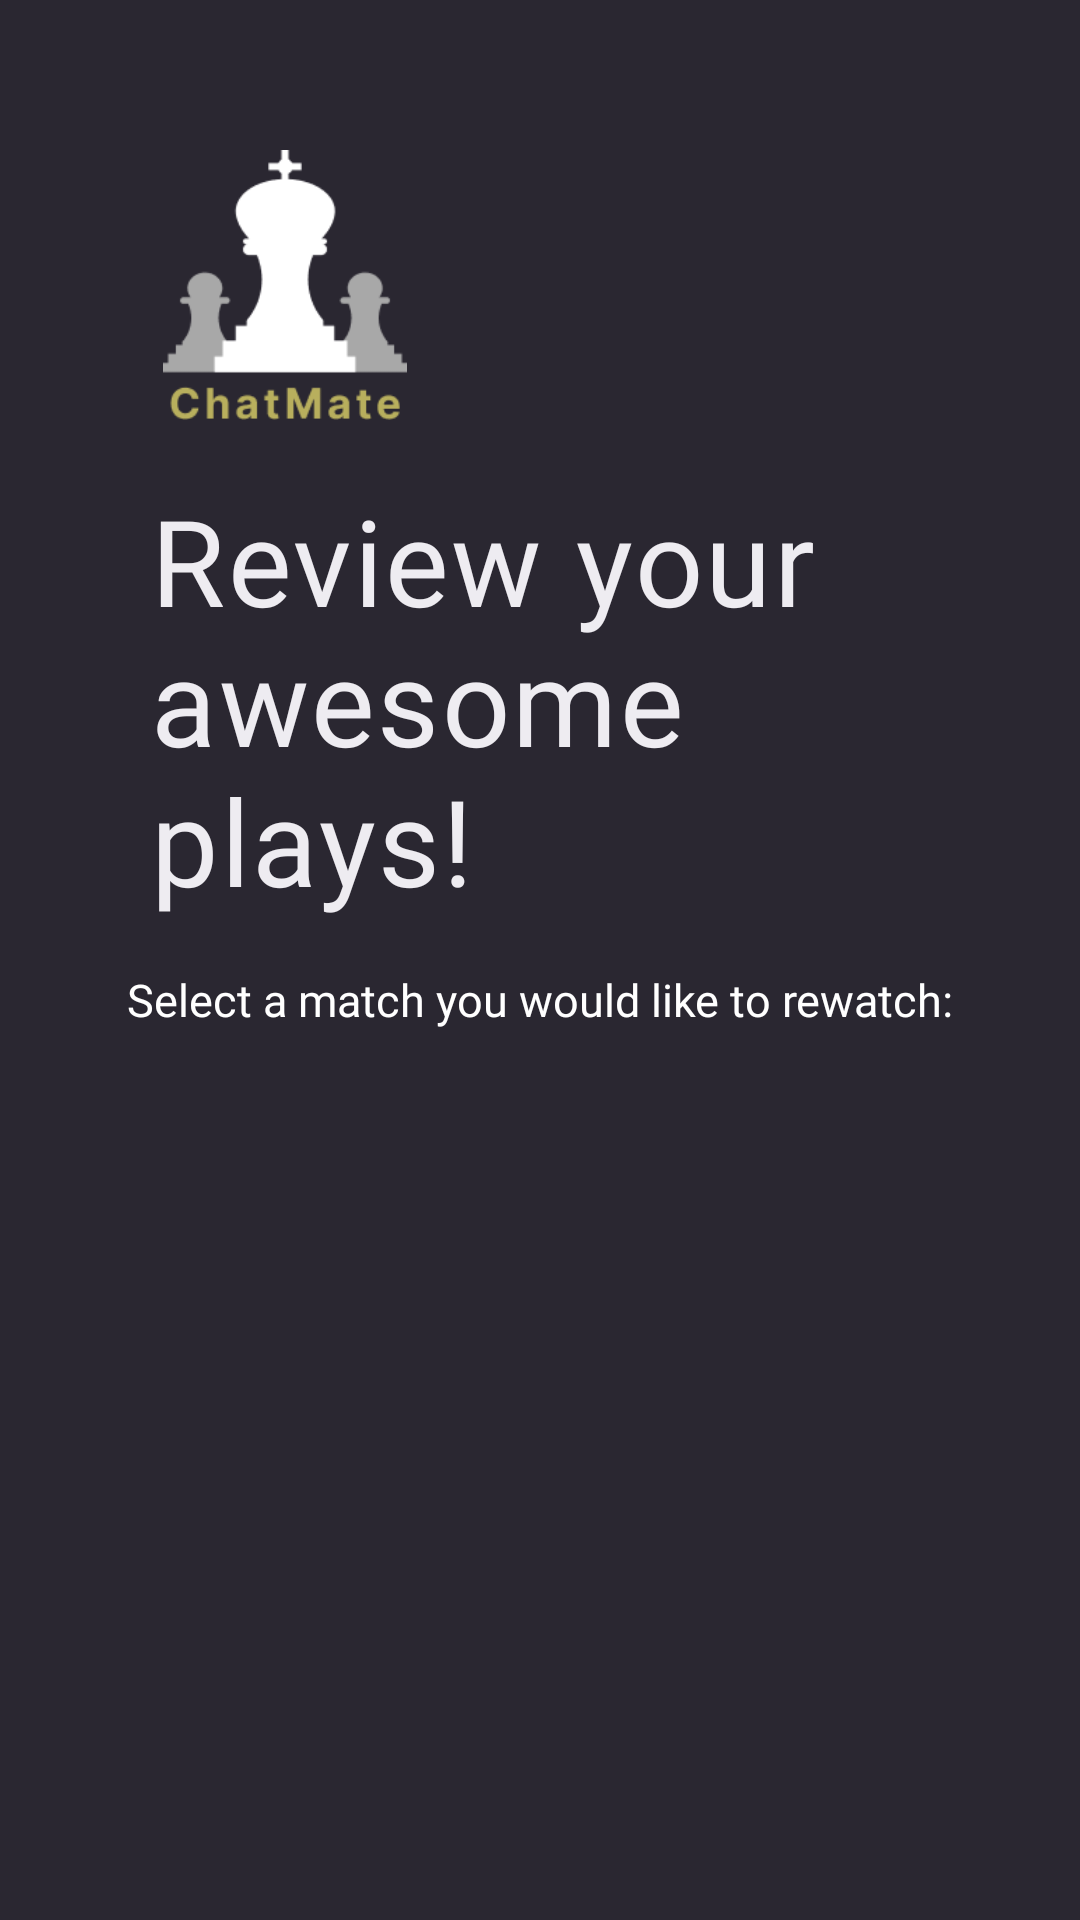

The Android layout XML behind this screen, and the referenced resources:
<!-- AndroidManifest.xml: application theme Theme.ChatMate -->
<!-- res/layout/activity_history.xml -->
<?xml version="1.0" encoding="utf-8"?>
<LinearLayout xmlns:android="http://schemas.android.com/apk/res/android"
    xmlns:tools="http://schemas.android.com/tools"
    android:layout_width="match_parent"
    android:layout_height="match_parent"
    xmlns:app="http://schemas.android.com/apk/res-auto"
    tools:context=".HistoryActivity"
    android:orientation="vertical"
    android:background="#2A2731">

        <ImageView
            android:id="@+id/imageView"
            android:layout_width="90dp"
            android:layout_height="90dp"
            android:layout_gravity="start"
            android:layout_marginLeft="50dp"
            android:layout_marginTop="50dp"
            app:srcCompat="@drawable/chatmate_logo"/>

        <TextView
            android:id="@+id/greeting"
            android:layout_width="match_parent"
            android:layout_height="wrap_content"
            android:layout_gravity="center"
            android:layout_marginHorizontal="50dp"
            android:layout_marginTop="20dp"
            android:fontFamily="@font/ibm_plex_sans_semibold"
            android:gravity="start"
            android:text="Review your awesome plays!"
            android:textColor="#EEECF1"
            android:letterSpacing="0.02"
            android:textSize="40dp"
            android:layout_weight="1"/>

    <LinearLayout
        android:layout_width="match_parent"
        android:layout_height="wrap_content"
        android:layout_weight="1"
        android:orientation="vertical">

        <TextView
            android:layout_width="match_parent"
            android:layout_height="wrap_content"
            android:text="Select a match you would like to rewatch:"
            android:textColor="#FFFFFF"
            android:fontFamily="@font/ibm_plex_sans_medium"
            android:gravity="center"
            android:textSize="15dp"/>


        <ListView
            android:id="@+id/matches"
            android:layout_width="match_parent"
            android:layout_height="250dp"
            android:layout_marginTop="10dp"
            android:layout_marginHorizontal="50dp"
            android:divider="@android:color/transparent"
            android:dividerHeight= "15dp"
            android:layout_marginBottom="20dp"
            android:paddingVertical="10dp"/>
    </LinearLayout>

</LinearLayout>
<!-- resources referenced by this layout -->
<resources>
  <!-- drawable chatmate_logo: png bitmap (drawable, 5469 bytes) -->
  <style name="Theme.ChatMate" parent="Theme.MaterialComponents.DayNight.DarkActionBar">
          
          <item name="colorPrimary">@color/purple_500</item>
          <item name="colorPrimaryVariant">@color/purple_700</item>
          <item name="colorOnPrimary">@color/white</item>
          
          <item name="colorSecondary">@color/teal_200</item>
          <item name="colorSecondaryVariant">@color/teal_700</item>
          <item name="colorOnSecondary">@color/black</item>
          
          <item name="android:statusBarColor" tools:targetApi="l">?attr/colorPrimaryVariant</item>
          
      </style>
  <color name="purple_500">#FF6200EE</color>
  <color name="purple_700">#FF3700B3</color>
  <color name="white">#FFFFFFFF</color>
  <color name="teal_200">#FF03DAC5</color>
  <color name="teal_700">#FF018786</color>
  <color name="black">#FF000000</color>
</resources>
